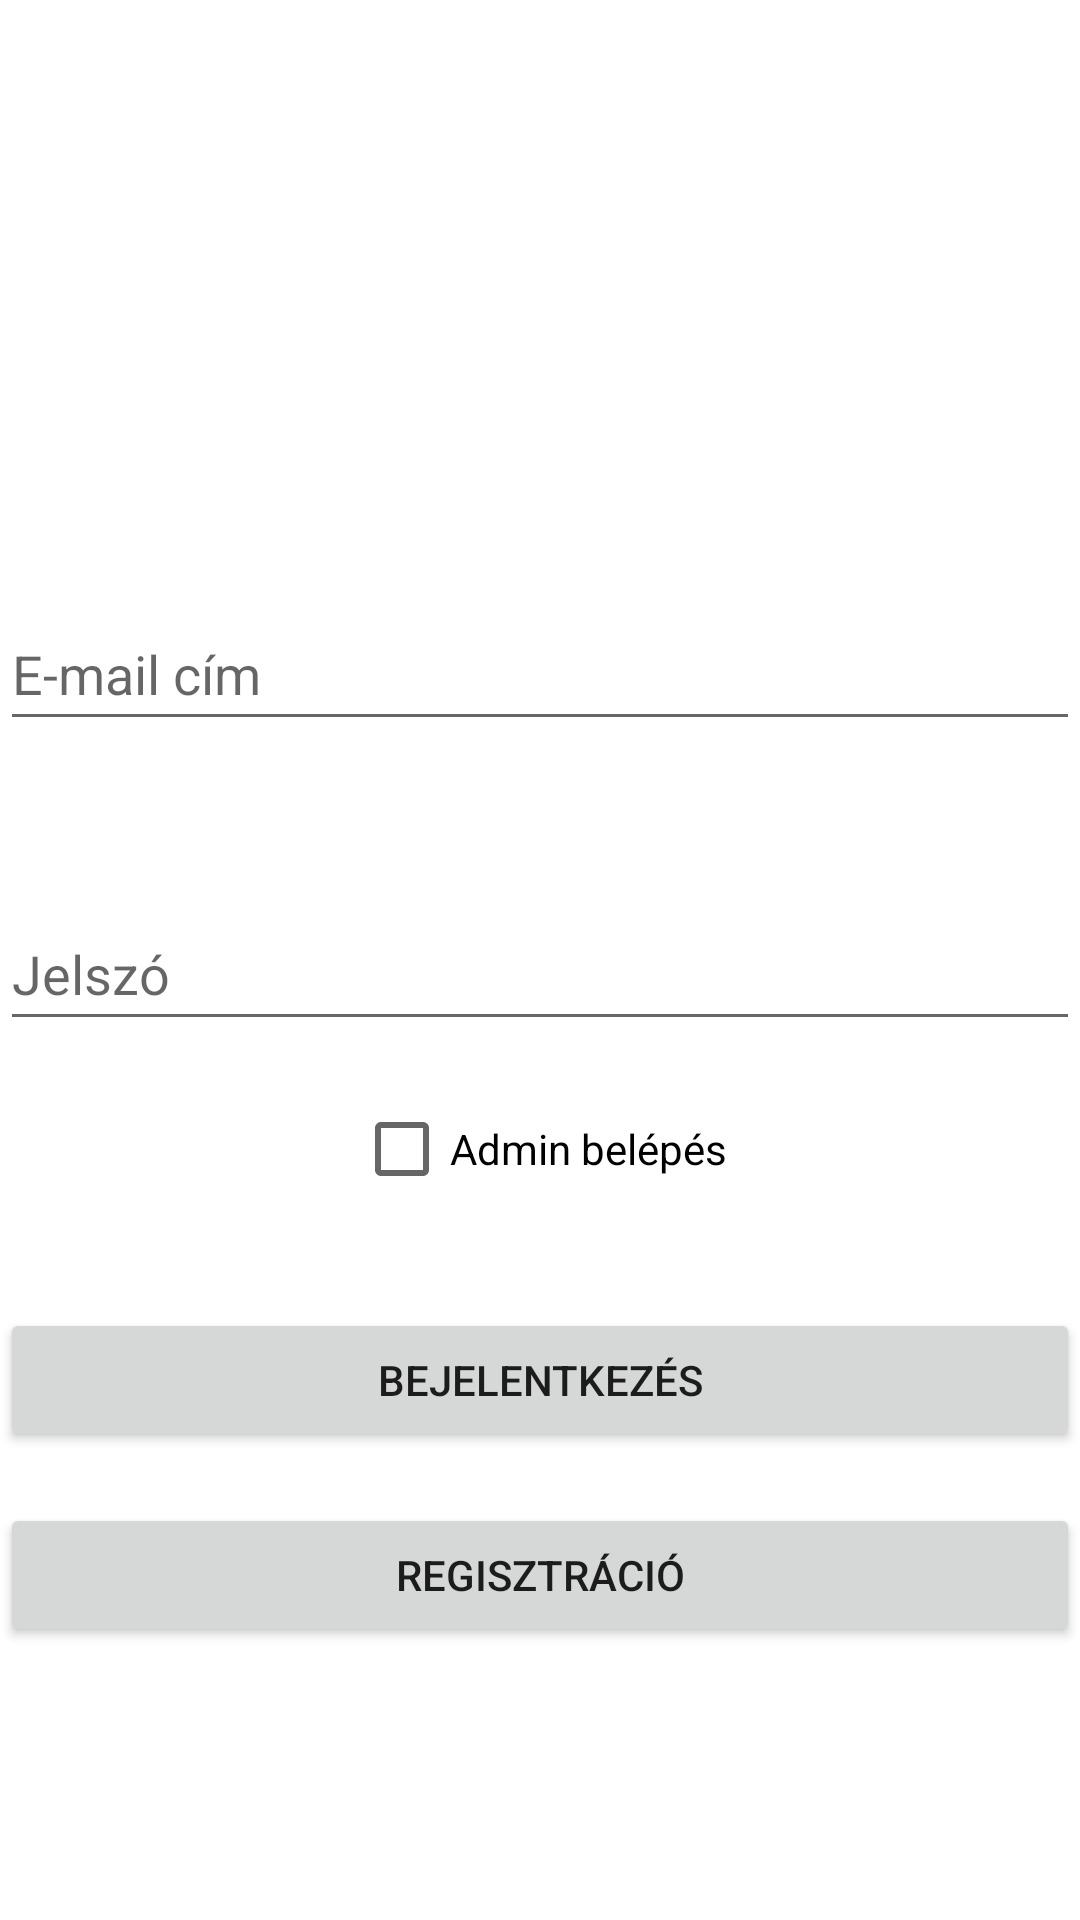

Layout XML and referenced resources for this Android screen:
<!-- AndroidManifest.xml: application theme Theme.MyApplication -->
<!-- res/layout/activity_main.xml -->
<?xml version="1.0" encoding="utf-8"?>
<androidx.constraintlayout.widget.ConstraintLayout xmlns:android="http://schemas.android.com/apk/res/android"
    xmlns:app="http://schemas.android.com/apk/res-auto"
    xmlns:tools="http://schemas.android.com/tools"
    android:id="@+id/main"
    android:layout_width="match_parent"
    android:layout_height="match_parent"
    tools:context=".MainActivity">

    <EditText
        android:id="@+id/editTextUserEmail"
        android:layout_width="match_parent"
        android:layout_height="wrap_content"
        android:minHeight="48dp"
        android:ems="10"
        android:hint="@string/email"
        android:inputType="textEmailAddress"
        app:layout_constraintBottom_toBottomOf="parent"
        app:layout_constraintTop_toTopOf="parent"
        app:layout_constraintVertical_bias="0.336"
        tools:layout_editor_absoluteX="16dp" />

    <EditText
        android:id="@+id/editTextPassword"
        android:layout_width="match_parent"
        android:layout_height="wrap_content"
        android:minHeight="48dp"
        android:layout_marginBottom="150dp"
        android:ems="10"
        android:hint="@string/password"
        android:inputType="textPassword"
        app:layout_constraintBottom_toBottomOf="parent"
        app:layout_constraintTop_toBottomOf="@+id/editTextUserEmail"
        app:layout_constraintVertical_bias="0.267"
        tools:layout_editor_absoluteX="0dp" />

    <CheckBox
        android:id="@+id/adminCheckBox"
        android:layout_width="wrap_content"
        android:layout_height="wrap_content"
        android:text="@string/admin_login"
        android:layout_marginTop="12dp"
        app:layout_constraintTop_toBottomOf="@+id/editTextPassword"
        app:layout_constraintStart_toStartOf="parent"
        app:layout_constraintEnd_toEndOf="parent"/>

    <Button
        android:id="@+id/logInButton"
        android:layout_width="0dp"
        android:layout_height="wrap_content"
        android:text="@string/login"
        android:onClick="login"
        app:layout_constraintBottom_toBottomOf="parent"
        app:layout_constraintEnd_toEndOf="parent"
        app:layout_constraintHorizontal_bias="0.0"
        app:layout_constraintStart_toStartOf="parent"
        app:layout_constraintTop_toBottomOf="@+id/adminCheckBox"
        app:layout_constraintVertical_bias="0.157" />


    <Button
        android:id="@+id/registButton"
        android:layout_width="0dp"
        android:layout_height="wrap_content"
        android:text="@string/registration"
        android:onClick="regist"
        app:layout_constraintBottom_toBottomOf="parent"
        app:layout_constraintEnd_toEndOf="parent"
        app:layout_constraintHorizontal_bias="0.0"
        app:layout_constraintStart_toStartOf="parent"
        app:layout_constraintTop_toBottomOf="@+id/logInButton"
        app:layout_constraintVertical_bias="0.157" />

</androidx.constraintlayout.widget.ConstraintLayout>
<!-- resources referenced by this layout -->
<resources>
  <string name="admin_login">Admin belépés</string>
  <string name="email">E-mail cím</string>
  <string name="login">Bejelentkezés</string>
  <string name="password">Jelszó</string>
  <string name="registration">Regisztráció</string>
  <style name="Theme.MyApplication" parent="Theme.MaterialComponents.DayNight.DarkActionBar">
          <item name="colorPrimary">@color/colorPrimary</item>
          <item name="colorPrimaryVariant">@color/colorPrimaryVariant</item>
          <item name="colorOnPrimary">@color/colorOnPrimary</item>
  
          <item name="colorSecondary">@color/colorSecondary</item>
          <item name="colorSecondaryVariant">@color/colorSecondaryVariant</item>
          <item name="colorOnSecondary">@color/colorOnSecondary</item>
      </style>
  <color name="colorPrimary">#2E7D32</color>
  <color name="colorPrimaryVariant">#1B5E20</color>
  <color name="colorOnPrimary">#FFFFFF</color>
  <color name="colorSecondary">#81C784</color>
  <color name="colorSecondaryVariant">#66BB6A</color>
  <color name="colorOnSecondary">#FFFFFF</color>
</resources>
